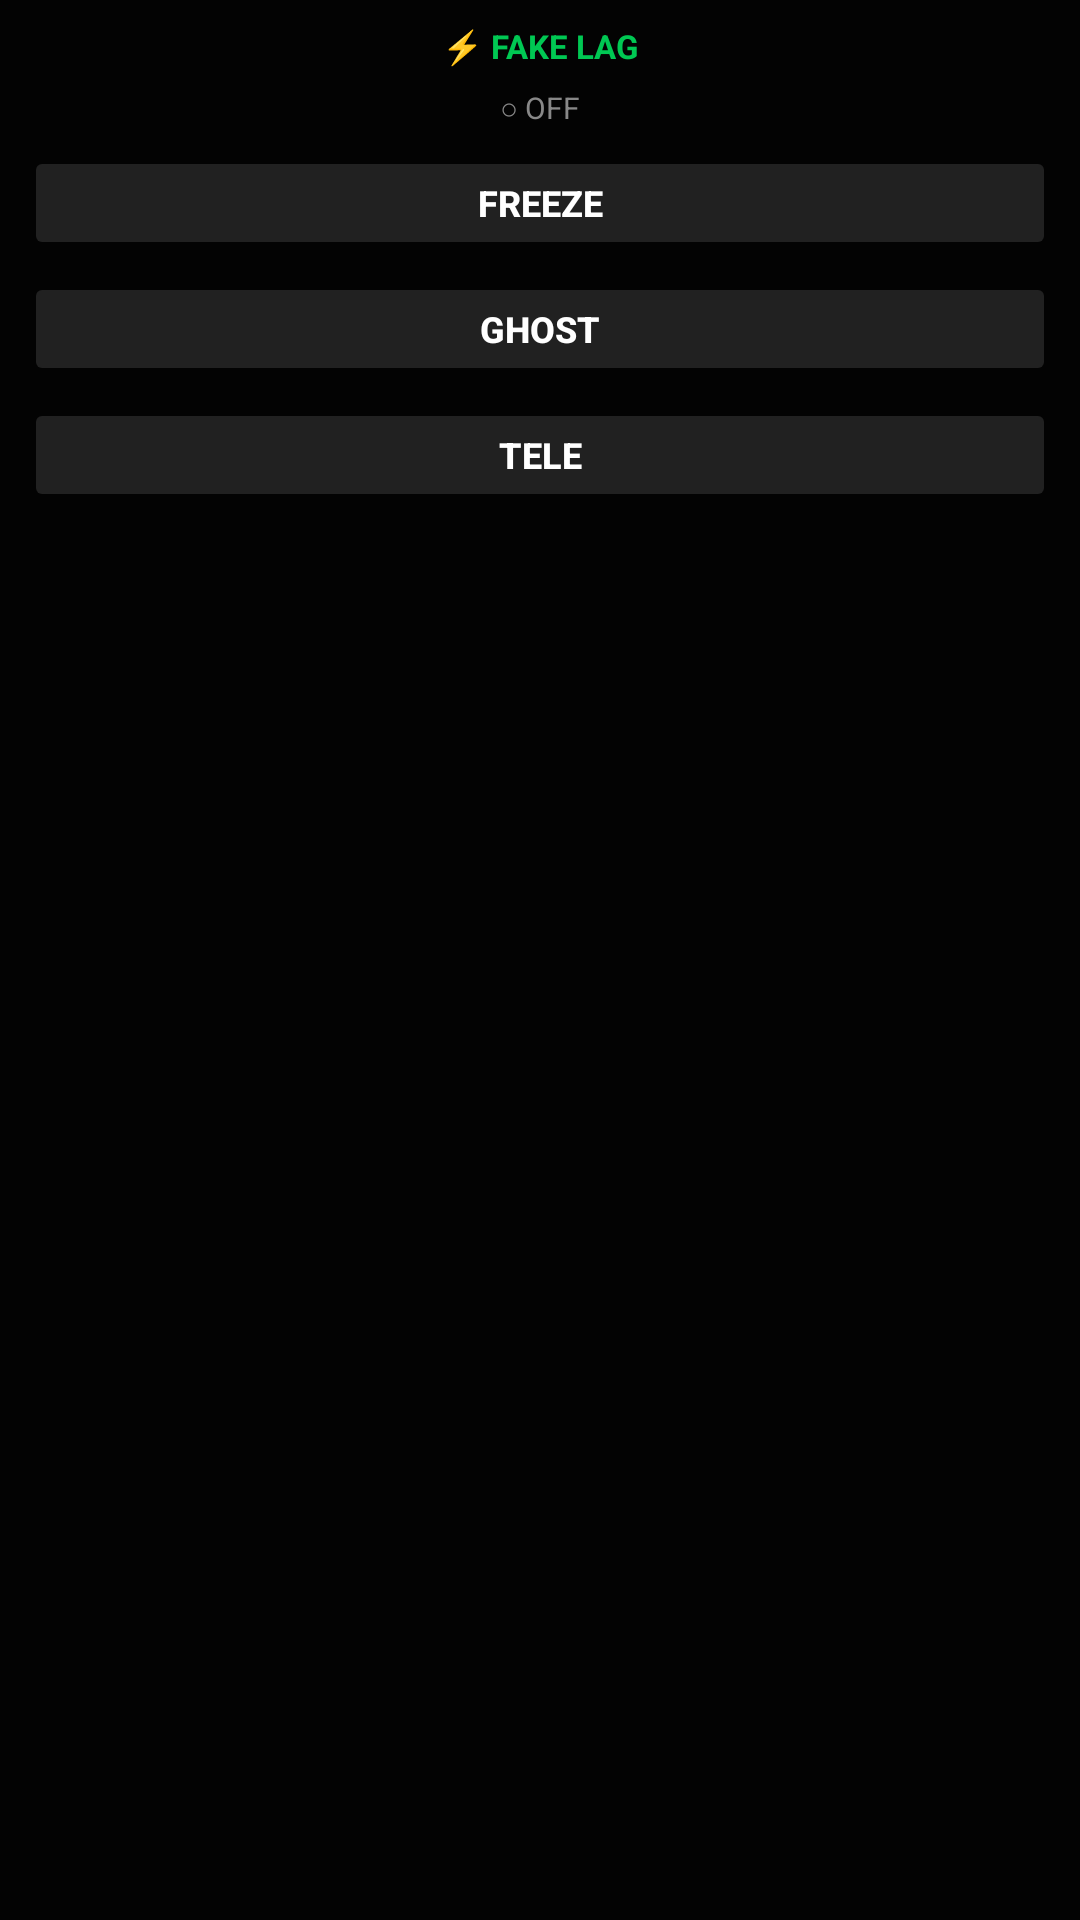

Here is an Android app screen rendered from its layout file. Give the layout XML and the strings, colors and styles it references.
<!-- AndroidManifest.xml: application theme Theme.App -->
<!-- res/layout/overlay_layout.xml -->
<?xml version="1.0" encoding="utf-8"?>
<LinearLayout xmlns:android="http://schemas.android.com/apk/res/android"
    android:layout_width="wrap_content"
    android:layout_height="wrap_content"
    android:orientation="vertical"
    android:background="#CC000000"
    android:padding="8dp"
    android:minWidth="130dp">

    
    <TextView
        android:layout_width="match_parent"
        android:layout_height="wrap_content"
        android:text="⚡ FAKE LAG"
        android:textColor="#00C853"
        android:textSize="11sp"
        android:textStyle="bold"
        android:gravity="center"
        android:paddingBottom="6dp"/>

    
    <TextView
        android:id="@+id/tv_status"
        android:layout_width="match_parent"
        android:layout_height="wrap_content"
        android:text="○ OFF"
        android:textColor="#888888"
        android:textSize="10sp"
        android:gravity="center"
        android:paddingBottom="6dp"/>

    
    <Button
        android:id="@+id/btn_freeze"
        android:layout_width="match_parent"
        android:layout_height="38dp"
        android:text="FREEZE"
        android:textColor="#FFFFFF"
        android:textSize="12sp"
        android:textStyle="bold"
        android:backgroundTint="#212121"
        android:layout_marginBottom="4dp"/>

    
    <Button
        android:id="@+id/btn_ghost"
        android:layout_width="match_parent"
        android:layout_height="38dp"
        android:text="GHOST"
        android:textColor="#FFFFFF"
        android:textSize="12sp"
        android:textStyle="bold"
        android:backgroundTint="#212121"
        android:layout_marginBottom="4dp"/>

    
    <Button
        android:id="@+id/btn_tele"
        android:layout_width="match_parent"
        android:layout_height="38dp"
        android:text="TELE"
        android:textColor="#FFFFFF"
        android:textSize="12sp"
        android:textStyle="bold"
        android:backgroundTint="#212121"/>

</LinearLayout>
<!-- resources referenced by this layout -->
<resources>
  <style name="Theme.App" parent="Theme.MaterialComponents.DayNight.NoActionBar">
          <item name="colorPrimary">#00C853</item>
          <item name="colorPrimaryVariant">#009624</item>
          <item name="colorOnPrimary">#FFFFFF</item>
          <item name="android:windowBackground">#0D0D0D</item>
          <item name="android:statusBarColor">#0D0D0D</item>
      </style>
</resources>
